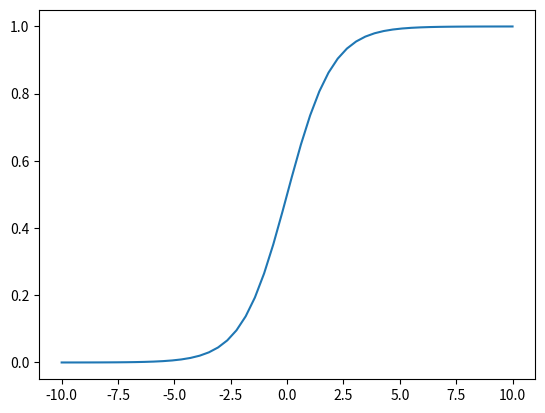

Python code for this plot:
# -*- coding: utf-8 -*-


import numpy as np
import matplotlib.pyplot as plt

# x = np.arange(-10, 10)
# print x

x = np.linspace(-10,10)
y = 1/(1+np.exp(-x))

plt.plot(x,y)
plt.show()

